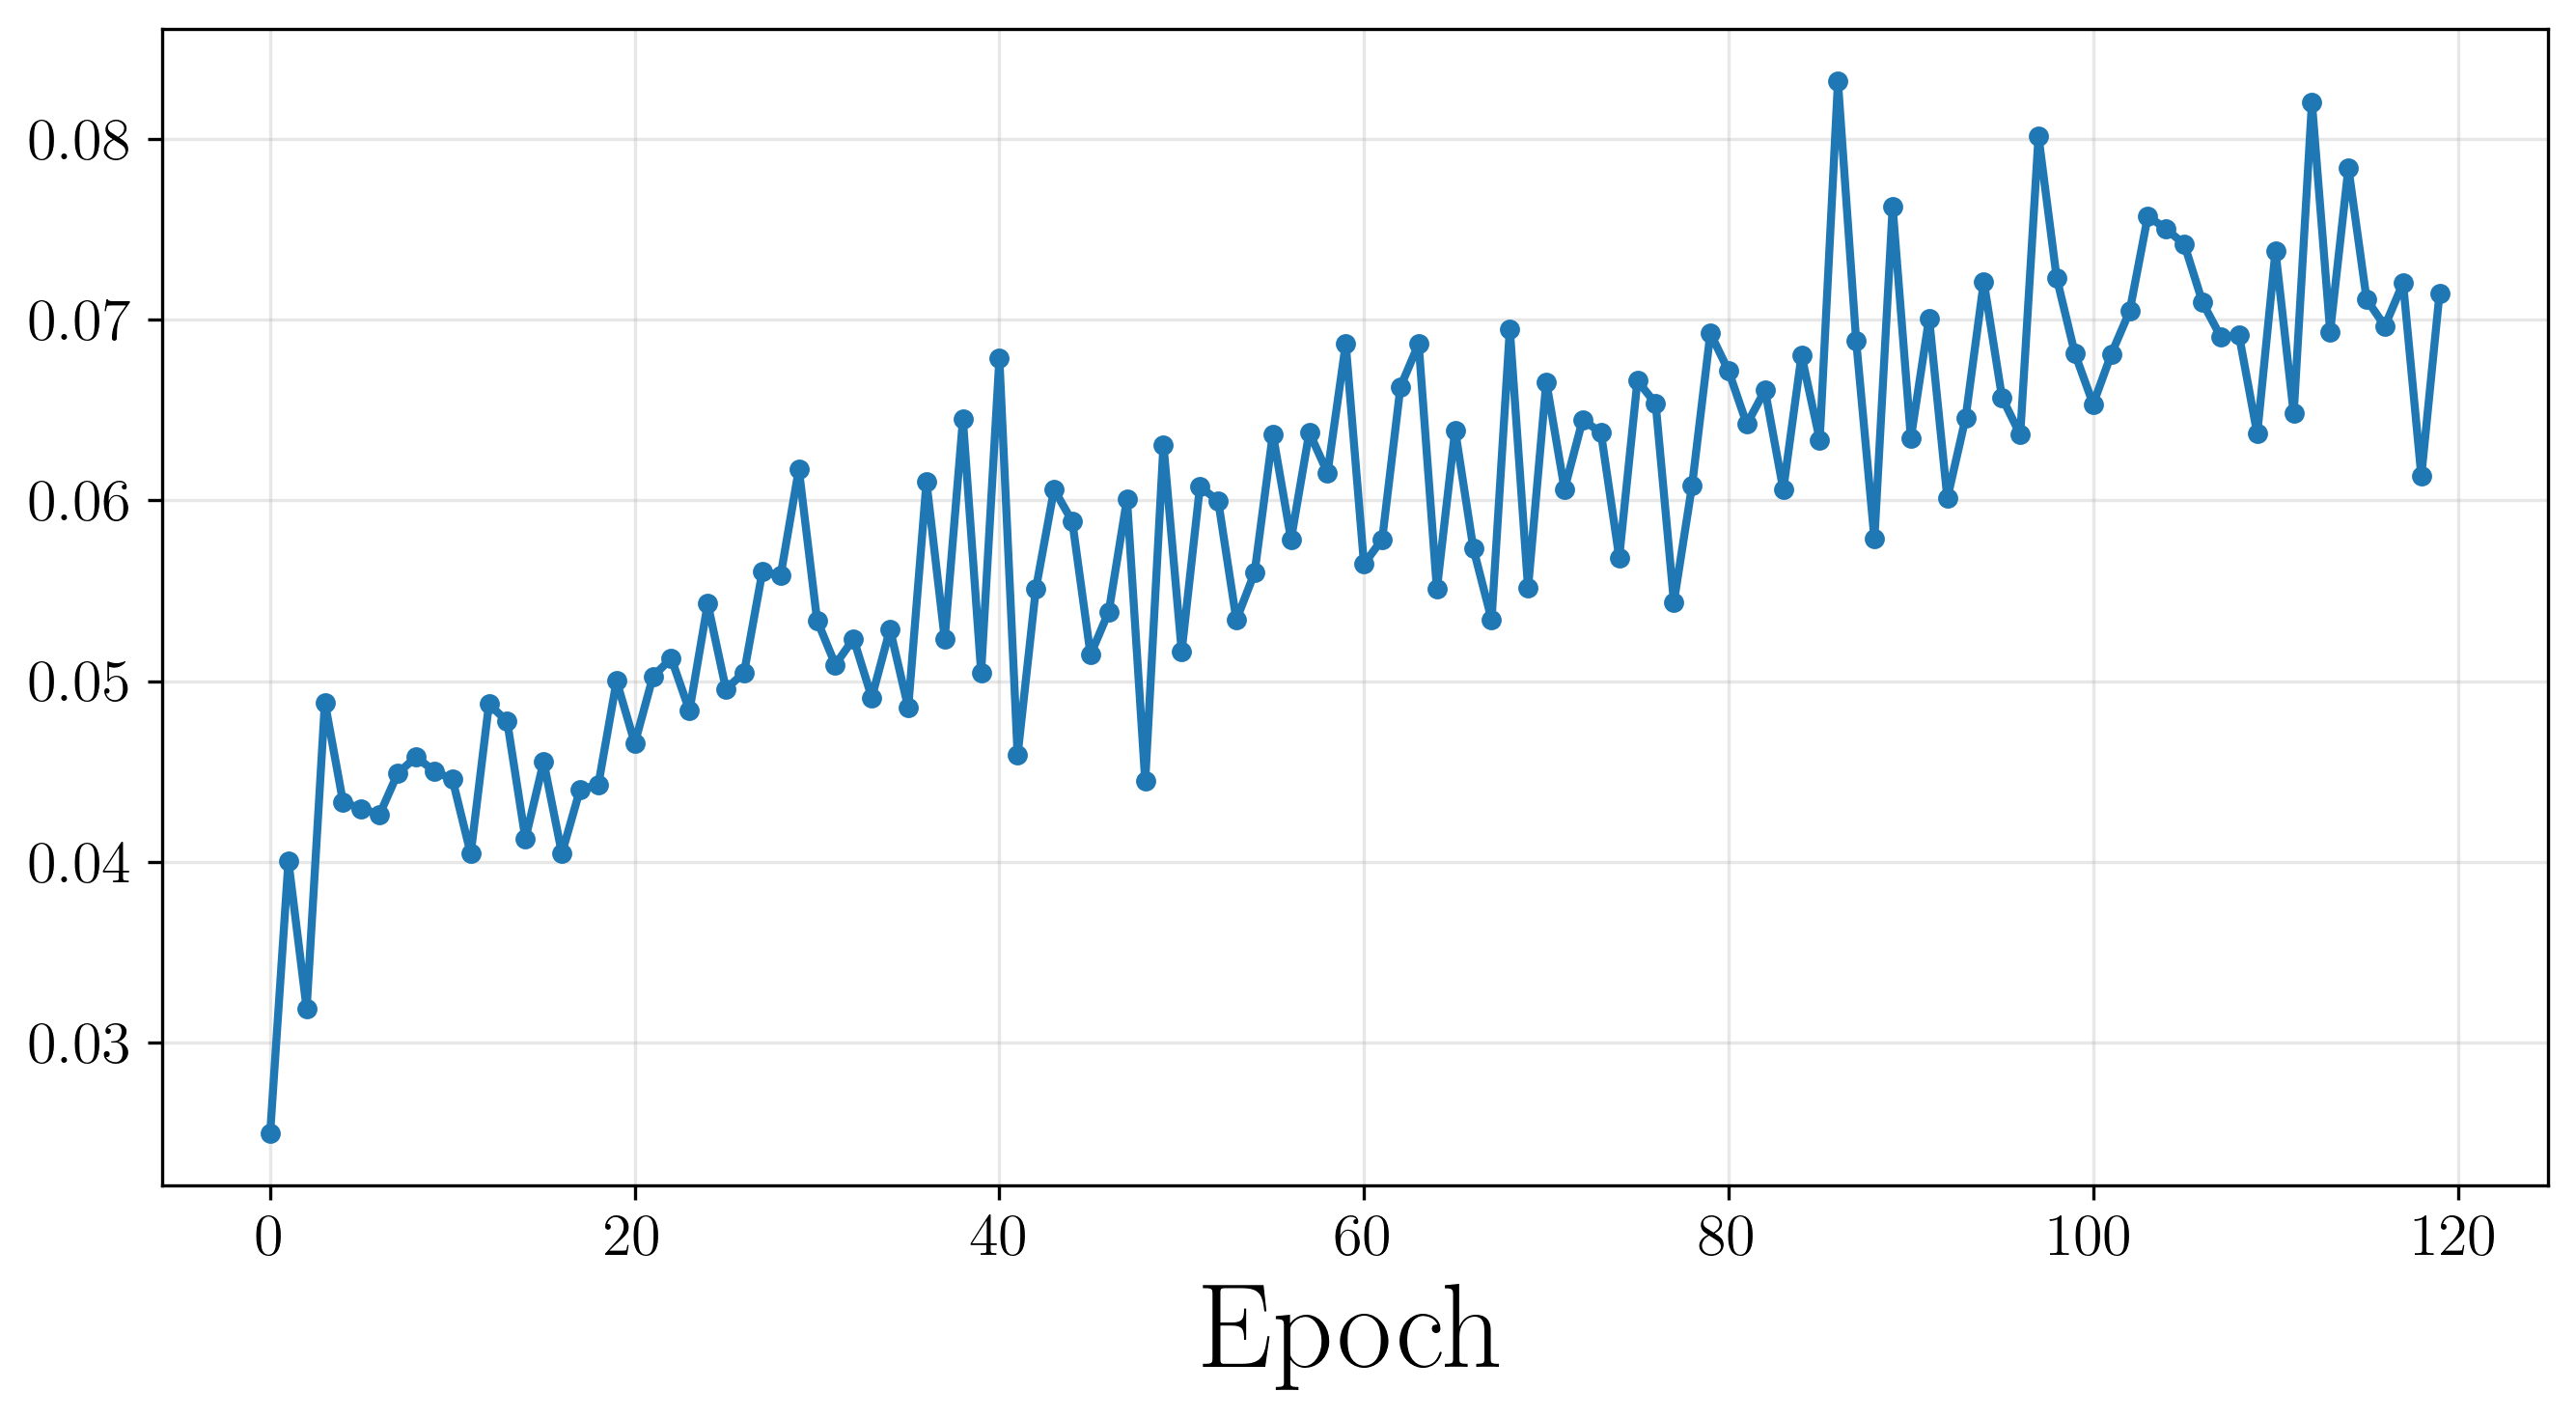

The data file committed next to this chart (first rows):
Wall time, Step, Value
1777677402, 0, 0.02501
1777677413, 1, 0.04004
1777677424, 2, 0.03187
1777677435, 3, 0.04882
1777677445, 4, 0.0433
1777677456, 5, 0.04296
1777677466, 6, 0.04262
1777677477, 7, 0.04491
1777677487, 8, 0.0458
1777677497, 9, 0.04503
1777677507, 10, 0.04456
1777677517, 11, 0.04045
1777677528, 12, 0.04873
1777677539, 13, 0.04777
1777677548, 14, 0.04128
1777677559, 15, 0.04554
1777677571, 16, 0.04047
1777677582, 17, 0.04401
1777677593, 18, 0.04427
1777677604, 19, 0.05001
1777677615, 20, 0.04657
1777677627, 21, 0.05026
1777677638, 22, 0.05126
1777677650, 23, 0.04836
1777677661, 24, 0.05429
1777677673, 25, 0.04956
1777677684, 26, 0.05049
1777677696, 27, 0.05606
1777677708, 28, 0.05585
1777677719, 29, 0.06173
1777677730, 30, 0.05337
1777677742, 31, 0.05091
1777677754, 32, 0.05235
1777677766, 33, 0.04909
1777677777, 34, 0.05287
1777677789, 35, 0.04853
1777677800, 36, 0.06102
1777677812, 37, 0.05234
1777677823, 38, 0.06448
1777677833, 39, 0.05048
1777677843, 40, 0.06785
1777677854, 41, 0.0459
1777677864, 42, 0.0551
1777677875, 43, 0.06061
1777677886, 44, 0.05884
1777677897, 45, 0.05147
1777677908, 46, 0.05385
1777677918, 47, 0.06008
1777677929, 48, 0.04446
1777677940, 49, 0.06308
1777677950, 50, 0.05165
1777677960, 51, 0.06076
1777677974, 52, 0.05999
1777677985, 53, 0.05339
1777677995, 54, 0.05601
1777678005, 55, 0.06367
1777678016, 56, 0.05785
1777678027, 57, 0.06376
1777678038, 58, 0.06153
1777678049, 59, 0.06866
... 60 more rows
